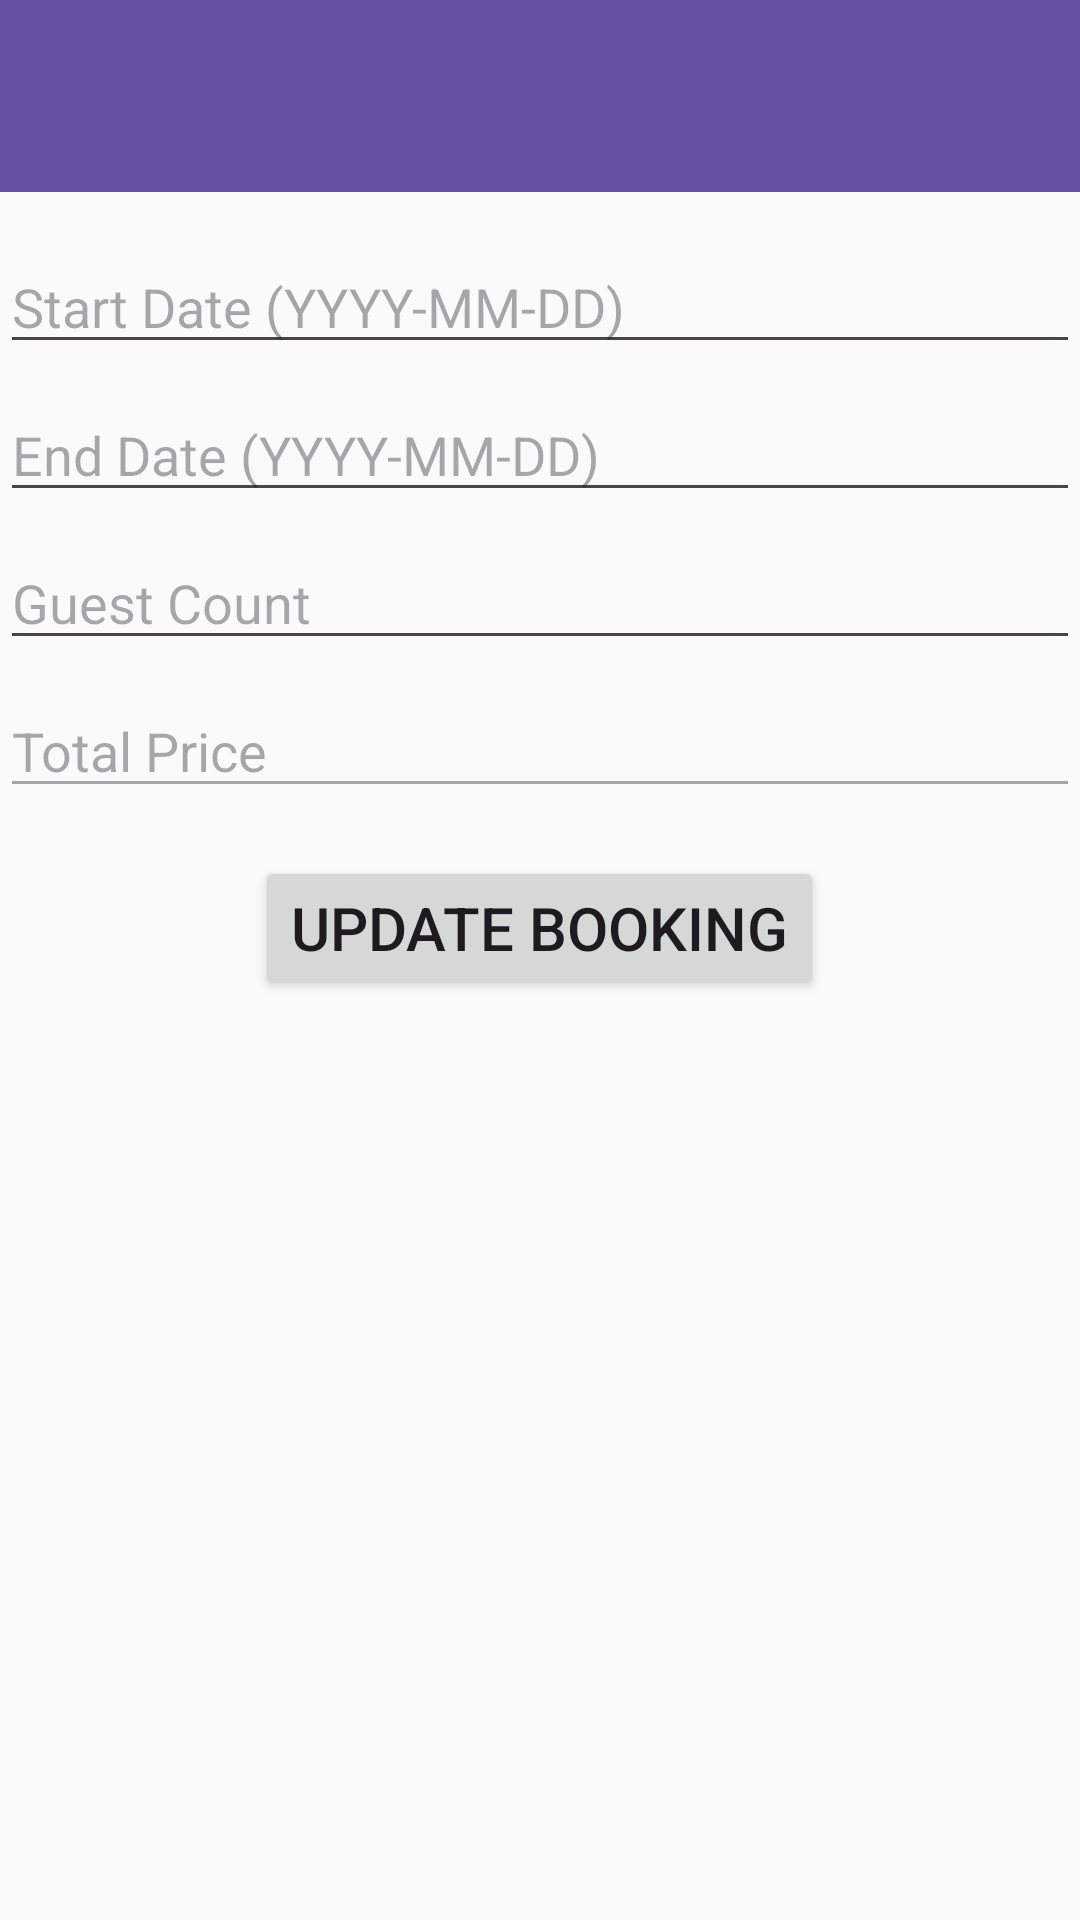

The Android layout XML behind this screen, and the referenced resources:
<!-- AndroidManifest.xml: application theme Theme.SzallasHelyFoglalas -->
<!-- res/layout/activity_update_booking.xml -->
<?xml version="1.0" encoding="utf-8"?>
<ScrollView xmlns:android="http://schemas.android.com/apk/res/android"
    xmlns:app="http://schemas.android.com/apk/res-auto"
    android:layout_width="match_parent"
    android:layout_height="match_parent"
    android:background="#FAFAFA">

    <LinearLayout
        android:id="@+id/updateBooking"
        android:layout_width="match_parent"
        android:layout_height="wrap_content"
        android:orientation="vertical">

        <androidx.appcompat.widget.Toolbar
            android:id="@+id/toolbar"
            android:layout_width="match_parent"
            android:layout_height="?attr/actionBarSize"
            android:background="?attr/colorPrimary"
            app:titleTextColor="@android:color/white"
            app:theme="@style/ToolbarTheme"/>

        <EditText
            android:id="@+id/editStartDate"
            android:layout_width="match_parent"
            android:layout_height="wrap_content"
            android:hint="Start Date (YYYY-MM-DD)"
            android:focusable="false"
            android:onClick="showStartDatePickerDialog"
            android:layout_marginTop="@dimen/default_margin"/>

        <EditText
            android:id="@+id/editEndDate"
            android:layout_width="match_parent"
            android:layout_height="wrap_content"
            android:hint="End Date (YYYY-MM-DD)"
            android:focusable="false"
            android:onClick="showEndDatePickerDialog"
            android:layout_marginTop="@dimen/small_margin"/>

        <EditText
            android:id="@+id/editGuestCount"
            android:layout_width="match_parent"
            android:layout_height="wrap_content"
            android:hint="Guest Count"
            android:inputType="number"
            android:layout_marginTop="@dimen/small_margin"/>

        <EditText
            android:id="@+id/editTotalPrice"
            android:layout_width="match_parent"
            android:layout_height="wrap_content"
            android:hint="Total Price"
            android:inputType="numberDecimal"
            android:enabled="false"
            android:layout_marginTop="@dimen/small_margin"/>

        <Button
            android:id="@+id/btnUpdateBooking"
            android:layout_width="wrap_content"
            android:layout_height="wrap_content"
            android:text="Update Booking"
            android:textSize="@dimen/input_text_size"
            android:layout_gravity="center_horizontal"
            android:layout_marginTop="@dimen/default_margin"
            android:layout_marginBottom="@dimen/default_margin"/>

    </LinearLayout>
</ScrollView>
<!-- resources referenced by this layout -->
<resources>
  <dimen name="default_margin">16dp</dimen>
  <dimen name="input_text_size">20sp</dimen>
  <dimen name="small_margin">8dp</dimen>
  <style name="ToolbarTheme" parent="ThemeOverlay.AppCompat.ActionBar">
          <item name="colorControlNormal">@android:color/white</item>
          <item name="actionMenuTextColor">@android:color/white</item>
      </style>
  <style name="Theme.SzallasHelyFoglalas" parent="Base.Theme.SzallasHelyFoglalas" />
  <style name="Base.Theme.SzallasHelyFoglalas" parent="Theme.Material3.DayNight.NoActionBar">
          
          
      </style>
</resources>
